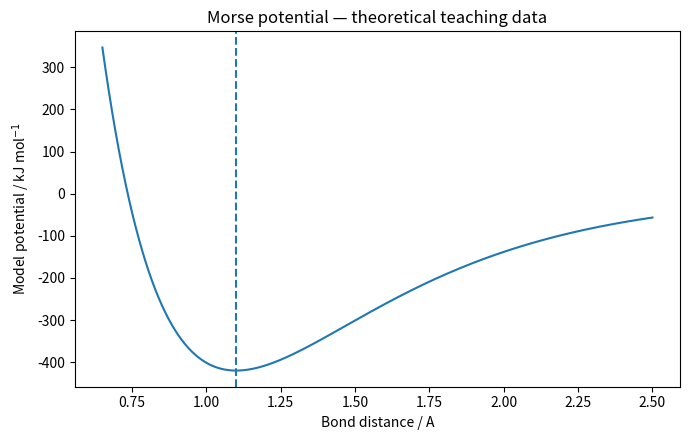

The script that saved this image:
"""Educational theoretical model: Morse potential and numerical derivatives.
No experimental data are generated. Scientific context: Lewars [1], Cramer [2].
"""
import numpy as np
import matplotlib.pyplot as plt
D_e, a, r_e = 420.0, 1.9, 1.10  # teaching parameters: kJ/mol, A^-1, A
r=np.linspace(0.65,2.5,500)
U=D_e*(1-np.exp(-a*(r-r_e)))**2-D_e
# central finite derivatives around each interior point
dr=r[1]-r[0]
grad=np.gradient(U,dr)
hess=np.gradient(grad,dr)
i=np.argmin(U)
print(f"Minimum near r={r[i]:.4f} A, U={U[i]:.3f} kJ/mol")
print(f"Numerical gradient at grid minimum ≈ {grad[i]:.3e} kJ mol^-1 A^-1")
print(f"Local curvature ≈ {hess[i]:.2f} kJ mol^-1 A^-2")
plt.figure(figsize=(7,4.5)); plt.plot(r,U); plt.axvline(r_e,ls='--'); plt.xlabel('Bond distance / A'); plt.ylabel('Model potential / kJ mol$^{-1}$'); plt.title('Morse potential — theoretical teaching data'); plt.tight_layout(); plt.show()
